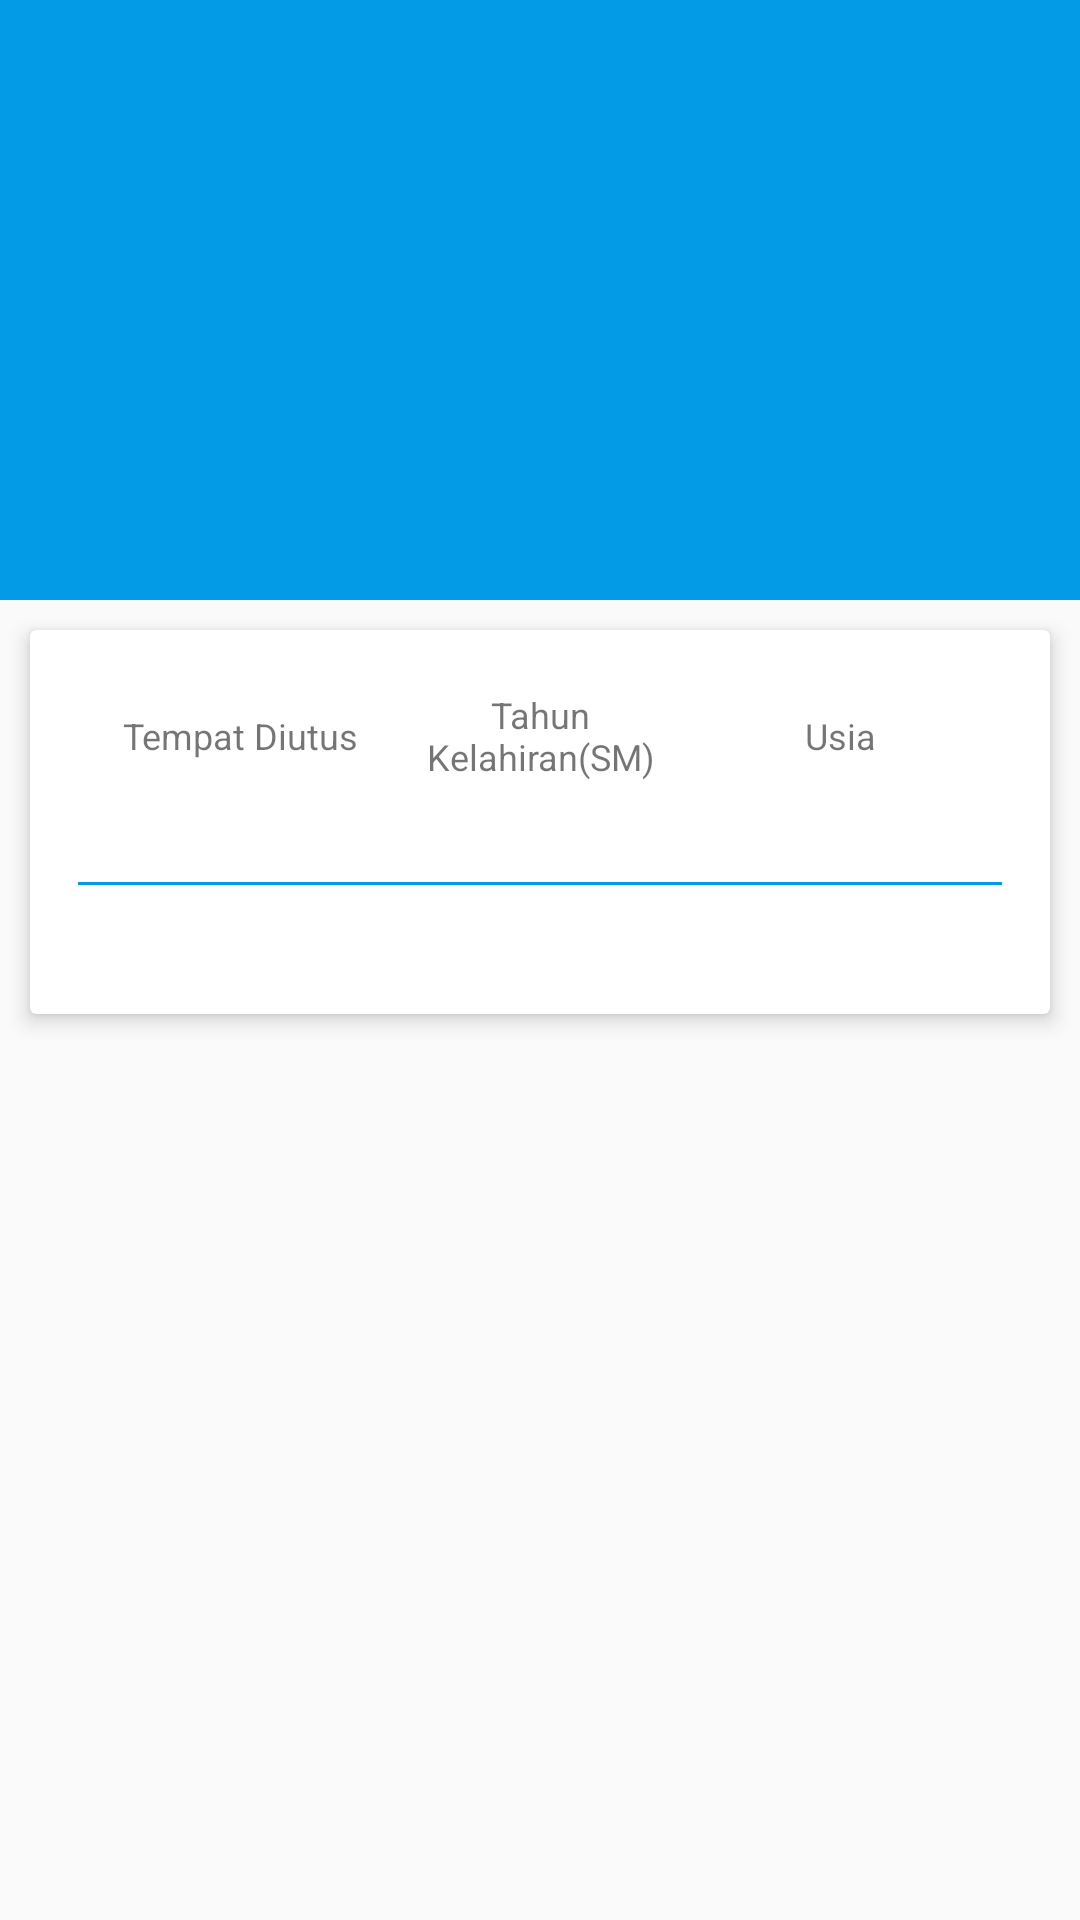

Here is an Android app screen rendered from its layout file. Give the layout XML and the strings, colors and styles it references.
<!-- AndroidManifest.xml: application theme Theme.KisahNabi -->
<!-- res/layout/activity_detail.xml -->
<?xml version="1.0" encoding="utf-8"?>
<androidx.coordinatorlayout.widget.CoordinatorLayout
    xmlns:android="http://schemas.android.com/apk/res/android"
    xmlns:app="http://schemas.android.com/apk/res-auto"
    xmlns:tools="http://schemas.android.com/tools"
    android:id="@+id/container"
    android:layout_width="match_parent"
    android:layout_height="match_parent"
    tools:context=".DetailActivity">

    <com.google.android.material.appbar.AppBarLayout
        android:layout_width="match_parent"
        android:layout_height="200dp"
        android:elevation="4dp"
        android:fitsSystemWindows="true">

        <com.google.android.material.appbar.CollapsingToolbarLayout
            android:id="@+id/toolbarLayout"
            android:layout_width="match_parent"
            android:layout_height="match_parent"
            app:collapsedTitleTextAppearance="@style/Toolbar.TitleText"
            app:contentScrim="?attr/colorPrimary"
            app:expandedTitleTextAppearance="@style/Toolbar.TitleText"
            app:layout_scrollFlags="scroll|exitUntilCollapsed">

         <ProgressBar
             android:id="@+id/progress"
             android:layout_gravity="center"
             android:visibility="visible"
             android:layout_width="wrap_content"
             android:layout_height="wrap_content"/>

         <ImageView
             android:id="@+id/cover"
             android:layout_width="match_parent"
             android:layout_height="match_parent"
             android:fitsSystemWindows="true"
             android:scaleType="centerCrop"
             app:layout_collapseMode="parallax"/>

            <androidx.appcompat.widget.Toolbar
                android:id="@+id/tbDetail"
                android:layout_width="match_parent"
                android:layout_height="?attr/actionBarSize"
                app:layout_collapseMode="pin"
                app:layout_scrollFlags="scroll|enterAlways"/>
        </com.google.android.material.appbar.CollapsingToolbarLayout>
    </com.google.android.material.appbar.AppBarLayout>

    <androidx.core.widget.NestedScrollView
        android:layout_width="match_parent"
        android:layout_height="wrap_content"
        app:layout_behavior="@string/appbar_scrolling_view_behavior">

    <androidx.cardview.widget.CardView
        android:layout_width="match_parent"
        android:layout_height="wrap_content"
        android:layout_margin="10dp"
        app:cardCornerRadius="2dp"
        app:cardElevation="4dp">

     <LinearLayout
         android:layout_width="match_parent"
         android:layout_height="wrap_content"
         android:orientation="vertical"
         android:padding="16dp">

      <LinearLayout
          android:layout_width="match_parent"
          android:layout_height="wrap_content"
          android:layout_gravity="center"
          android:padding="4dp"
          android:orientation="horizontal">


          <TextView
              android:id="@+id/textView1"
              android:layout_width="0dp"
              android:layout_height="wrap_content"
              android:layout_gravity="center"
              android:gravity="center_horizontal"
              android:layout_weight="1"
              android:textSize="12sp"
              android:text="Tempat Diutus" />
          <TextView
              android:id="@+id/textView2"
              android:layout_width="0dp"
              android:layout_height="wrap_content"
              android:layout_gravity="center"
              android:gravity="center_horizontal"
              android:layout_weight="1"
              android:textSize="12sp"
              android:text="Tahun Kelahiran(SM)" />
          <TextView
              android:id="@+id/textView3"
              android:layout_width="0dp"
              android:layout_height="wrap_content"
              android:layout_gravity="center"
              android:gravity="center_horizontal"
              android:layout_weight="1"
              android:textSize="12sp"
              android:text="Usia" />
      </LinearLayout>

      <LinearLayout
          android:orientation="horizontal"
          android:layout_width="match_parent"
          android:layout_height="wrap_content"
          android:padding="4dp"
          android:layout_gravity="center">

          <TextView
              android:id="@+id/tmp"
              android:layout_width="0dp"
              android:layout_height="wrap_content"
              android:layout_weight="1"
              android:gravity="center_horizontal"
              android:textSize="16sp" />

          <TextView
              android:id="@+id/thn"
              android:layout_width="0dp"
              android:layout_height="wrap_content"
              android:layout_gravity="center"
              android:layout_weight="1"
              android:gravity="center|center_horizontal"
              android:textSize="16sp" />

          <TextView
              android:id="@+id/usia"
              android:layout_width="0dp"
              android:layout_height="wrap_content"
              android:layout_gravity="center"
              android:layout_weight="1"
              android:gravity="center|center_horizontal"
              android:textSize="16sp" />
      </LinearLayout>

         <View
             android:layout_width="match_parent"
             android:layout_height="1dp"
             android:background="@color/colorPrimary"/>
         <TextView
             android:id="@+id/description"
             android:layout_width="match_parent"
             android:layout_height="wrap_content"
             android:layout_marginTop="8dp" />
     </LinearLayout>

    </androidx.cardview.widget.CardView>

    </androidx.core.widget.NestedScrollView>

</androidx.coordinatorlayout.widget.CoordinatorLayout>
<!-- resources referenced by this layout -->
<resources>
  <color name="colorPrimary">#039BE5</color>
  <style name="Toolbar.TitleText" parent="TextAppearance.Widget.AppCompat.Toolbar.Title">
          <item name="android:textSize">20sp</item>
          <item name="android:textColor">@android:color/white</item>
      </style>
  <style name="Theme.KisahNabi" parent="Base.Theme.KisahNabi" />
  <style name="Base.Theme.KisahNabi" parent="Theme.AppCompat.DayNight.NoActionBar">
          
          <item name="colorPrimary">@color/colorPrimary</item>
          <item name="colorPrimaryDark">@color/colorPrimaryDark</item>
          <item name="colorAccent">@color/colorAccent</item>
          
      </style>
  <color name="colorPrimaryDark">#039BE5</color>
  <color name="colorAccent">#FFB129</color>
</resources>
